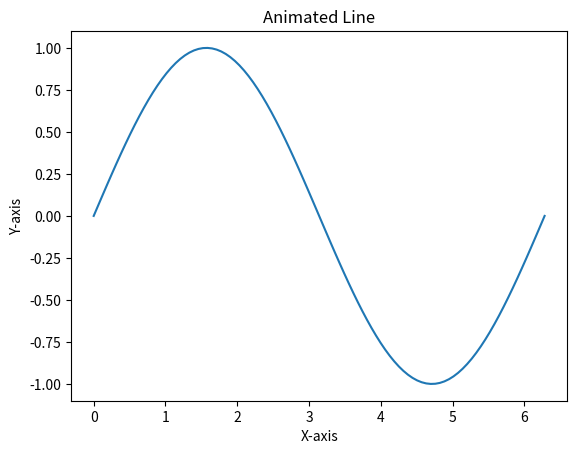

Write the Python code that produced this figure.
import numpy as np
import matplotlib.pyplot as plt
from matplotlib.animation import FuncAnimation

fig, ax = plt.subplots()

x = np.linspace(0, 2*np.pi, 100)

line, = ax.plot(x, np.sin(x))

def update(frame):
    line.set_ydata(np.sin(x + frame))
    return line,

animation = FuncAnimation(fig, update, frames=np.linspace(0, 2*np.pi, 100),
                          interval=50)

plt.title("Animated Line")
plt.xlabel("X-axis")
plt.ylabel("Y-axis")

plt.show()
